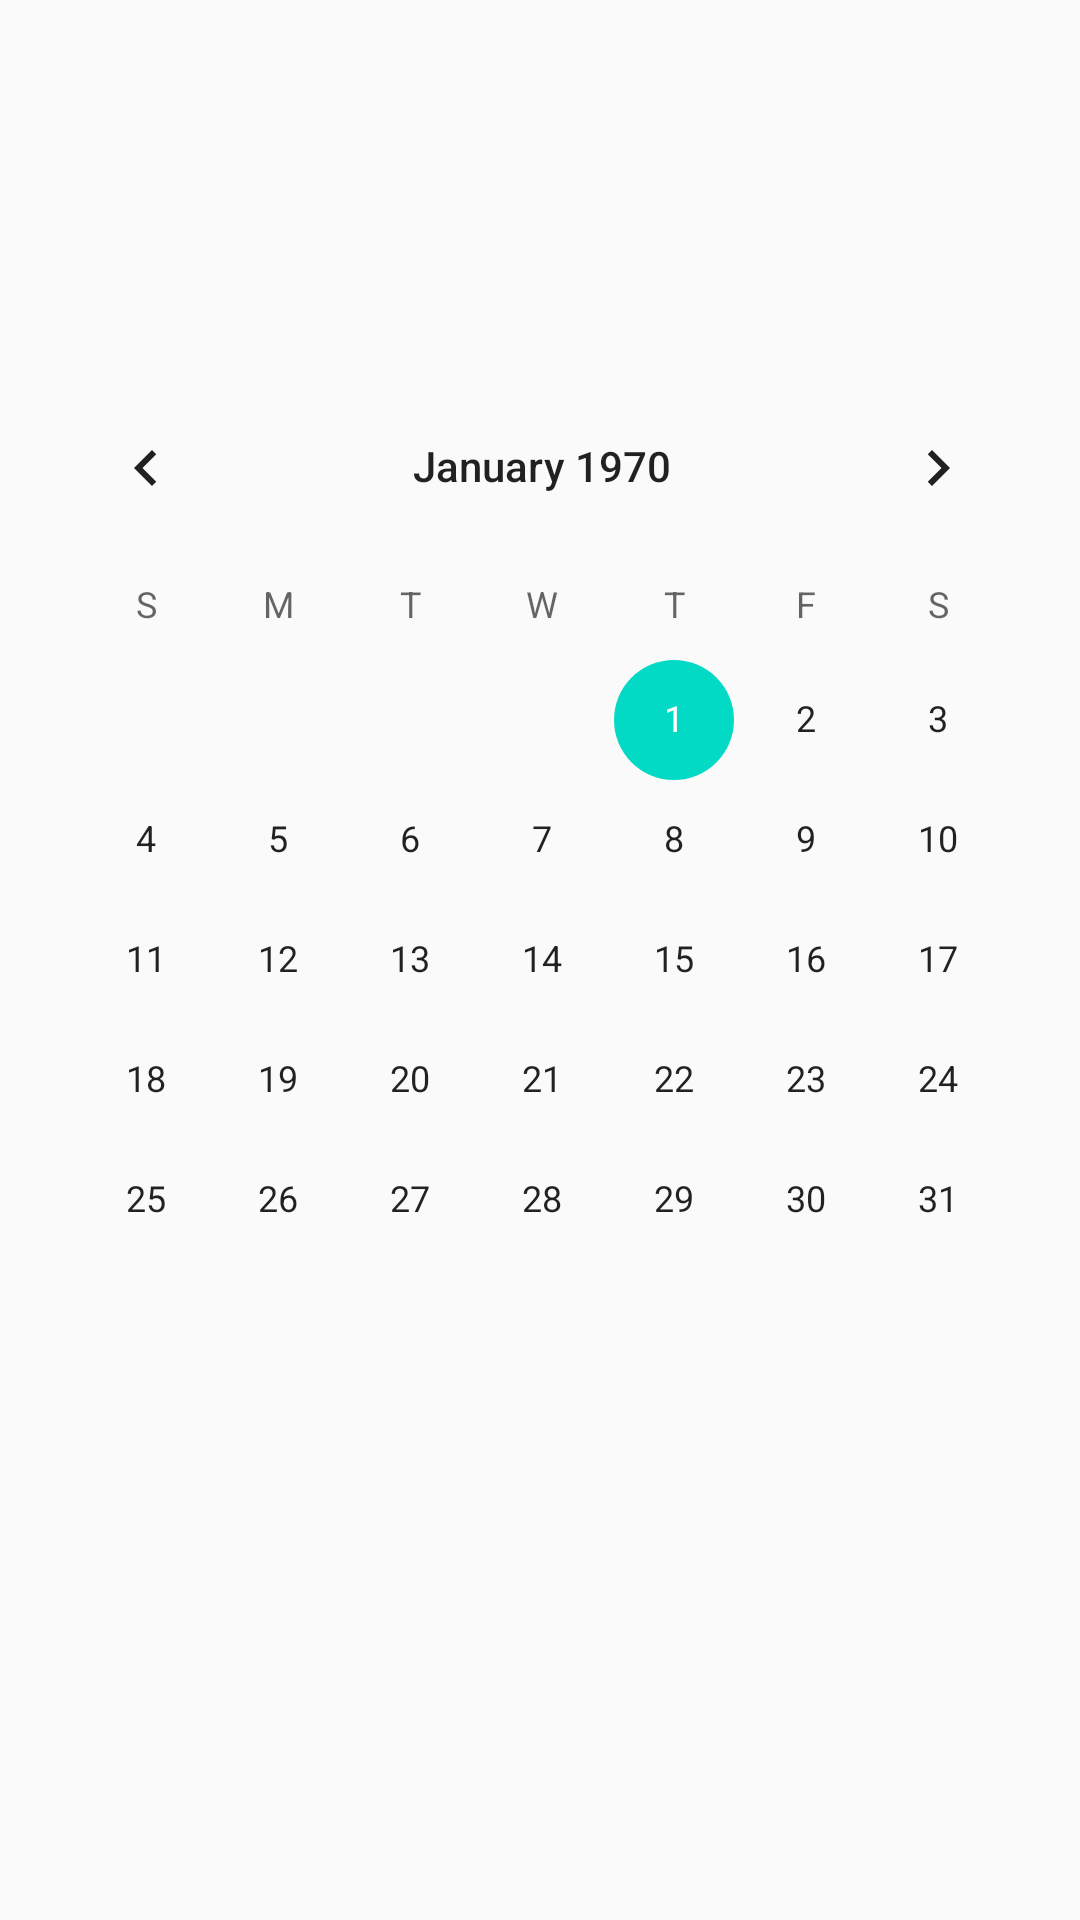

This screen was rendered from an Android layout file. Write that file and the resources it references.
<!-- AndroidManifest.xml: application theme AppTheme -->
<!-- res/layout/fragment_calendar.xml -->
<?xml version="1.0" encoding="utf-8"?>
<androidx.constraintlayout.widget.ConstraintLayout
    xmlns:android="http://schemas.android.com/apk/res/android"
    xmlns:app="http://schemas.android.com/apk/res-auto"
    xmlns:tools="http://schemas.android.com/tools"
    android:layout_width="match_parent"
    android:layout_height="match_parent"
    android:orientation="vertical">


    <CalendarView
        android:id="@+id/calendarView"
        android:layout_width="wrap_content"
        android:layout_height="wrap_content"
        app:layout_constraintBottom_toBottomOf="parent"
        app:layout_constraintEnd_toEndOf="parent"
        app:layout_constraintHorizontal_bias="0.551"
        app:layout_constraintStart_toStartOf="parent"
        app:layout_constraintTop_toTopOf="parent"
        app:layout_constraintVertical_bias="0.404" />
</androidx.constraintlayout.widget.ConstraintLayout>
<!-- resources referenced by this layout -->
<resources>
  <style name="AppTheme" parent="@style/Theme.AppCompat.Light.NoActionBar">
          
          <item name="colorPrimary">@color/colorPrimary</item>
          <item name="colorPrimaryDark">@color/colorPrimaryDark</item>
          <item name="colorAccent">@color/colorAccent</item>
  
      </style>
  <!-- not gathered from this repository: default colours our renderer supplied (Android Studio template values) -->
  <color name="colorPrimary">#FF6200EE</color>
  <color name="colorPrimaryDark">#FF3700B3</color>
  <color name="colorAccent">#FF03DAC5</color>
</resources>
